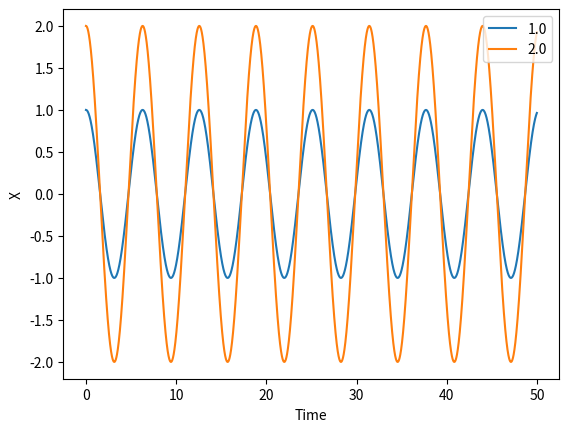

Here is the Python script that generated this plot:
"""
Home Work 5
Ankit Khandelwal
Exercise 4b
15863
"""

import numpy as np
import matplotlib.pyplot as plt

w = 1

def f(r, t):
    x = r[0]
    y = r[1]
    fx = y
    fy = -w**2*x    
    return np.array([fx, fy])

ti = 0
tf = 50
N = 10000
h = (tf- ti)/N
tpoints = np.arange(ti, tf, h)

x1 = [1., 2.]
for i in x1:
    r = np.array([i, 0.]) 
    xpoints = []
    ypoints = []
    for t in tpoints:
        xpoints.append(r[0]) 
        ypoints.append(r[1]) 
        k1 = h*f(r, t)
        k2 = h*f(r+0.5*k1, t+0.5*h) 
        k3 = h*f(r+0.5*k2, t+0.5*h) 
        k4 = h*f(r+k3, t+h)
        r += (k1 + 2*k2 + 2*k3 + k4 )/6 
    plt.plot(tpoints, xpoints, label=i)
plt.xlabel('Time')
plt.ylabel('X')
plt.legend()
plt.show()
